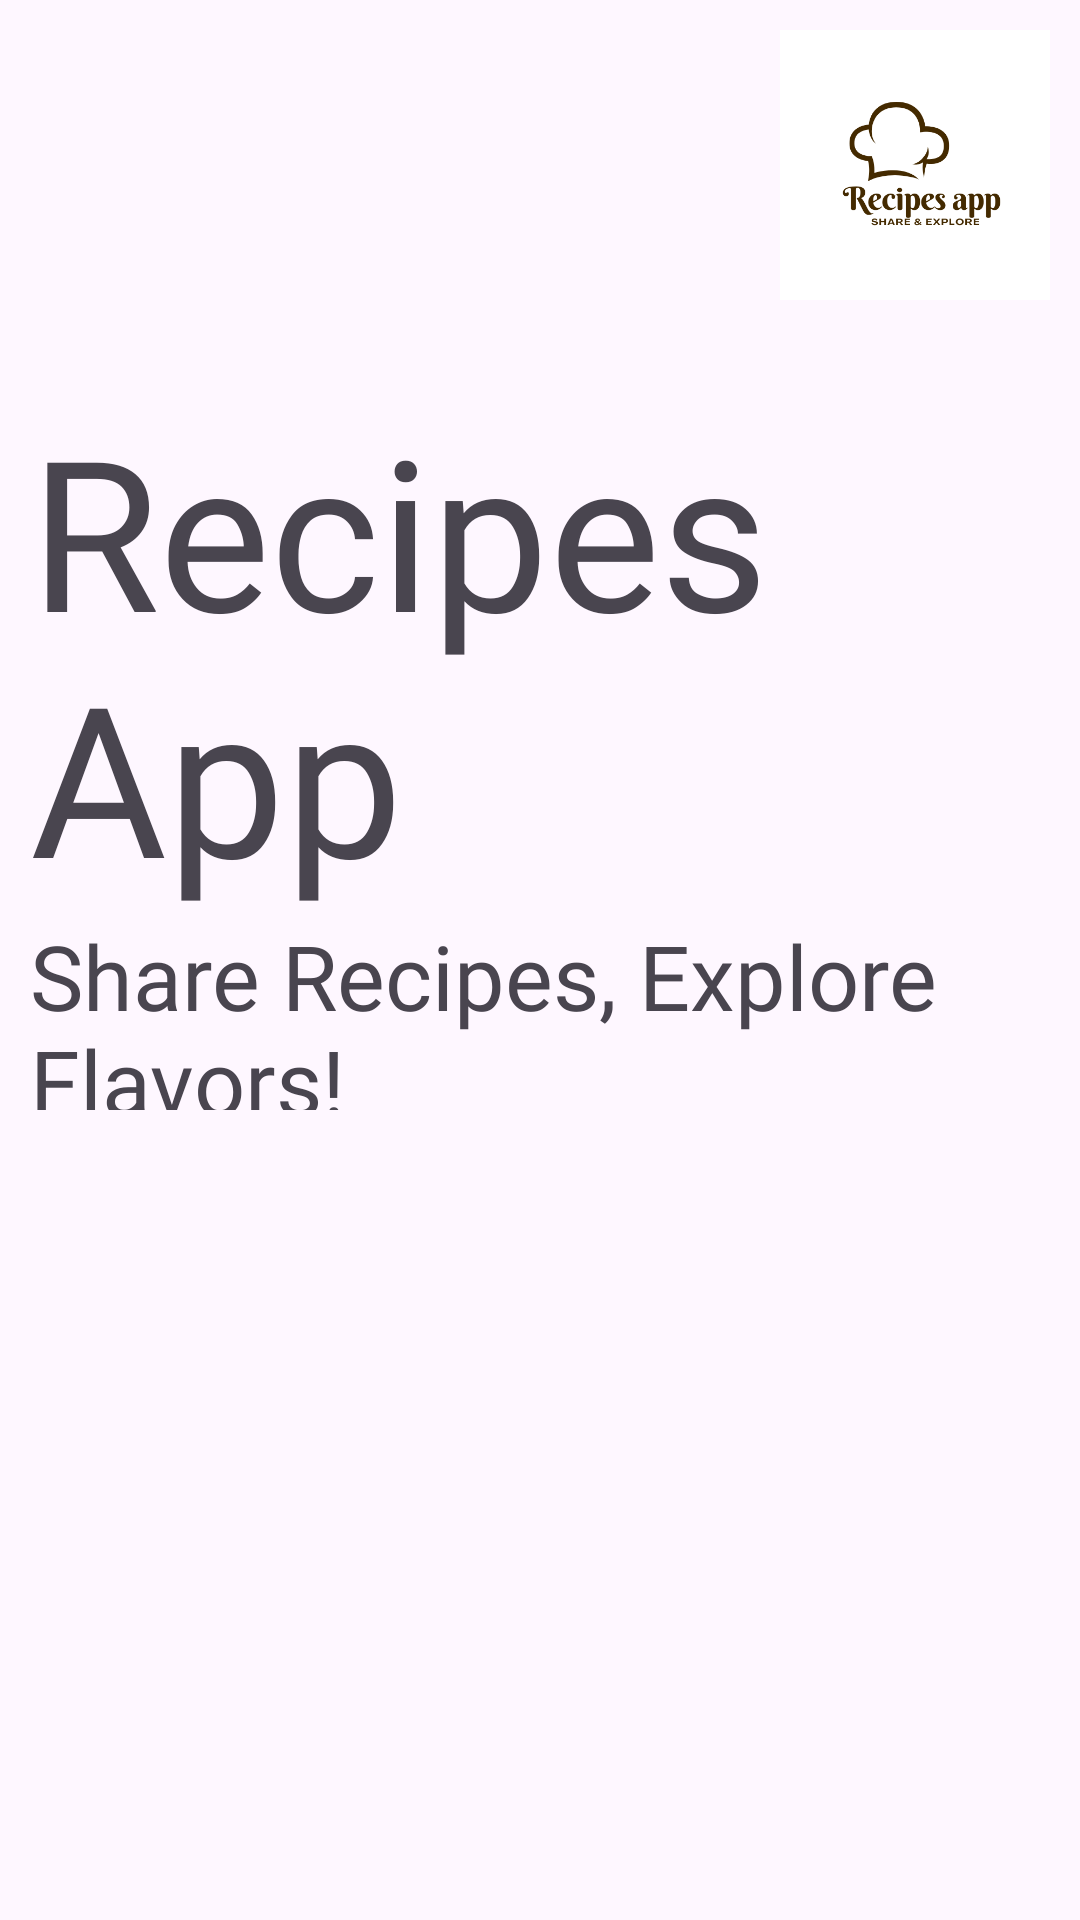

Here is an Android app screen rendered from its layout file. Give the layout XML and the strings, colors and styles it references.
<!-- AndroidManifest.xml: application theme Theme.RecipesApplication -->
<!-- res/layout/activity_opening.xml -->
<?xml version="1.0" encoding="utf-8"?>
<LinearLayout xmlns:android="http://schemas.android.com/apk/res/android"
    xmlns:app="http://schemas.android.com/apk/res-auto"
    xmlns:tools="http://schemas.android.com/tools"
    android:id="@+id/main"
    android:layout_width="match_parent"
    android:layout_height="match_parent"
    android:orientation="vertical"
    android:padding="10dp"
    android:background="@drawable/img_1"
    tools:context=".Opening">



    <ImageView
        android:layout_width="90dp"
        android:layout_height="90dp"
        android:background="@drawable/img_5"
        android:layout_marginBottom="30dp"
        android:layout_gravity="right"/>
    <TextView
        android:layout_width="wrap_content"
        android:layout_height="wrap_content"
        android:textSize="70dp"
        android:text="Recipes App"
        android:layout_gravity="center"
        android:fontFamily="@font/font2"/>
    <TextView
        android:layout_width="wrap_content"
        android:layout_height="wrap_content"
        android:textSize="30dp"
        android:text="Share Recipes, Explore Flavors!"
        android:layout_marginBottom="260dp"
        android:layout_gravity="center"
        android:fontFamily="@font/font3"/>

    <Button
        android:id="@+id/bOpening"
        android:layout_width="match_parent"
        android:layout_height="wrap_content"
        android:layout_gravity="center"
        android:fontFamily="@font/font"
        android:text="Continue"
        android:backgroundTint="#775E5E"/>


</LinearLayout>
<!-- resources referenced by this layout -->
<resources>
  <!-- drawable img_5: png bitmap (drawable, 16470 bytes) -->
  <style name="Theme.RecipesApplication" parent="Base.Theme.RecipesApplication" />
  <style name="Base.Theme.RecipesApplication" parent="Theme.Material3.DayNight">
          
          
      </style>
</resources>
